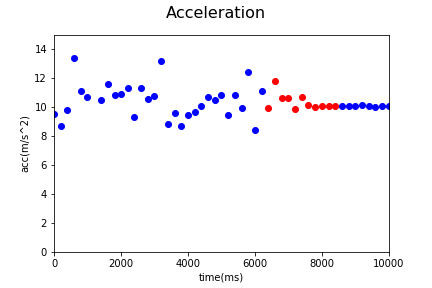

Values plotted in this chart, from the file beside it:
Acc_X, Acc_Y, Acc_Z, gyro_X, gyro_Y, gyro_Z, time, status, Acc
-0.62, 6.26, 7.15, 0.0, -0.09, -0.09, 1544081856612, 0, 9.523
-0.66, 4.43, 7.48, 0.0, 0.06, 0.42, 1544081856812, 0, 8.718
0.3, 6.15, 7.66, 0.13, 0.0, -0.02, 1544081857011, 0, 9.828
-0.57, 4.58, 12.58, 0.05, 0.0, -0.04, 1544081857212, 0, 13.4
-0.29, 5.69, 9.5, 0.11, 0.0, 0.05, 1544081857412, 0, 11.08
0.47, 5.33, 9.29, 0.17, 0.04, -0.01, 1544081857612, 0, 10.72
1.31, 6.66, 7.97, 0.17, 0.04, -0.01, 1544081858012, 0, 10.47
0.38, 5.38, 10.27, -0.06, 0.06, -0.02, 1544081858212, 0, 11.6
-1.39, 4.08, 9.9, -0.04, -0.05, 0.02, 1544081858419, 0, 10.8
-0.49, 3.95, 10.15, -0.01, -0.03, 0.07, 1544081858612, 0, 10.9
0.39, 4.62, 10.29, -0.01, -0.03, 0.07, 1544081858812, 0, 11.29
1.27, 6.04, 6.99, 0.21, 0.05, 0.09, 1544081859012, 0, 9.325
-0.44, 6.15, 9.48, 0.0, 0.0, 0.02, 1544081859212, 0, 11.31
1.46, 5.13, 9.11, -0.15, -0.04, -0.15, 1544081859412, 0, 10.56
-1.11, 6.78, 8.29, 0.09, -0.17, -0.14, 1544081859612, 0, 10.77
-1.21, 4.2, 12.41, 0.28, 0.05, 0.39, 1544081859812, 0, 13.16
0.77, 5.68, 6.74, -0.03, 0.09, 0.03, 1544081860012, 0, 8.848
-0.97, 4.23, 8.52, 0.02, 0.08, 0.1, 1544081860212, 0, 9.562
-1.45, 5.81, 6.32, -0.16, 0.02, -0.26, 1544081860412, 0, 8.706
-0.62, 4.03, 8.56, 0.02, 0.12, 0.24, 1544081860612, 0, 9.482
-0.31, 5.54, 7.93, 0.03, 0.0, -0.31, 1544081860812, 0, 9.678
-0.97, 5.08, 8.66, 0.08, -0.15, -0.16, 1544081861012, 0, 10.09
-0.46, 6.42, 8.57, -0.11, -0.06, 0.2, 1544081861212, 0, 10.72
-0.39, 8.14, 6.55, 0.04, 0.05, 0.41, 1544081861412, 0, 10.46
0.56, 6.22, 8.89, 0.3, 0.19, 0.0, 1544081861612, 0, 10.86
-1.01, 5.39, 7.72, -0.08, -0.13, -0.45, 1544081861812, 0, 9.469
0.59, 5.34, 9.4, 0.06, -0.07, -0.05, 1544081862012, 0, 10.83
0.76, 6.41, 7.51, -0.13, -0.06, 0.1, 1544081862212, 0, 9.903
0.81, 6.15, 10.76, 0.0, -0.09, -0.02, 1544081862412, 0, 12.42
1.06, 2.47, 7.97, -0.05, 0.06, 0.28, 1544081862612, 0, 8.411
-0.25, 4.16, 10.32, 0.41, 0.02, -0.19, 1544081862812, 0, 11.13
0.12, 2.32, 9.64, 0.41, 0.02, -0.19, 1544081863011, 1, 9.916
-0.08, 1.86, 11.66, -0.06, 0.06, -0.14, 1544081863213, 1, 11.81
0.08, 5.69, 8.98, -0.06, 0.06, -0.14, 1544081863412, 1, 10.63
-0.76, 7.61, 7.35, 0.37, 0.21, -0.2, 1544081863612, 1, 10.61
-1.15, 4.41, 8.77, 0.15, 0.24, -0.43, 1544081863812, 1, 9.883
-3.82, 5.4, 8.43, 0.09, 0.03, -0.29, 1544081864012, 1, 10.72
-2.62, 5.37, 8.23, 0.09, 0.03, -0.29, 1544081864212, 1, 10.17
-2.42, 5.24, 8.21, 0.03, 0.03, 0.15, 1544081864411, 1, 10.04
-2.21, 5.19, 8.32, 0.01, 0.0, 0.06, 1544081864611, 1, 10.05
-2.4, 5.09, 8.36, 0.0, -0.03, -0.07, 1544081864812, 1, 10.08
-2.44, 5.09, 8.36, 0.0, 0.01, -0.02, 1544081865013, 1, 10.09
-2.55, 5.09, 8.32, 0.0, 0.01, 0.0, 1544081865213, 0, 10.08
-2.74, 5.06, 8.25, 0.0, 0.01, 0.0, 1544081865412, 0, 10.06
-2.6, 4.96, 8.35, 0.0, 0.0, 0.0, 1544081865612, 0, 10.05
-2.55, 5.16, 8.35, 0.01, -0.02, -0.01, 1544081865812, 0, 10.14
-2.57, 5.12, 8.31, 0.01, -0.01, 0.0, 1544081866012, 0, 10.09
-2.69, 5.04, 8.21, 0.0, 0.0, 0.0, 1544081866211, 0, 10
-2.48, 4.95, 8.42, 0.0, 0.0, 0.0, 1544081866412, 0, 10.08
-2.8, 5.05, 8.28, 0.0, -0.01, -0.01, 1544081866611, 0, 10.09
